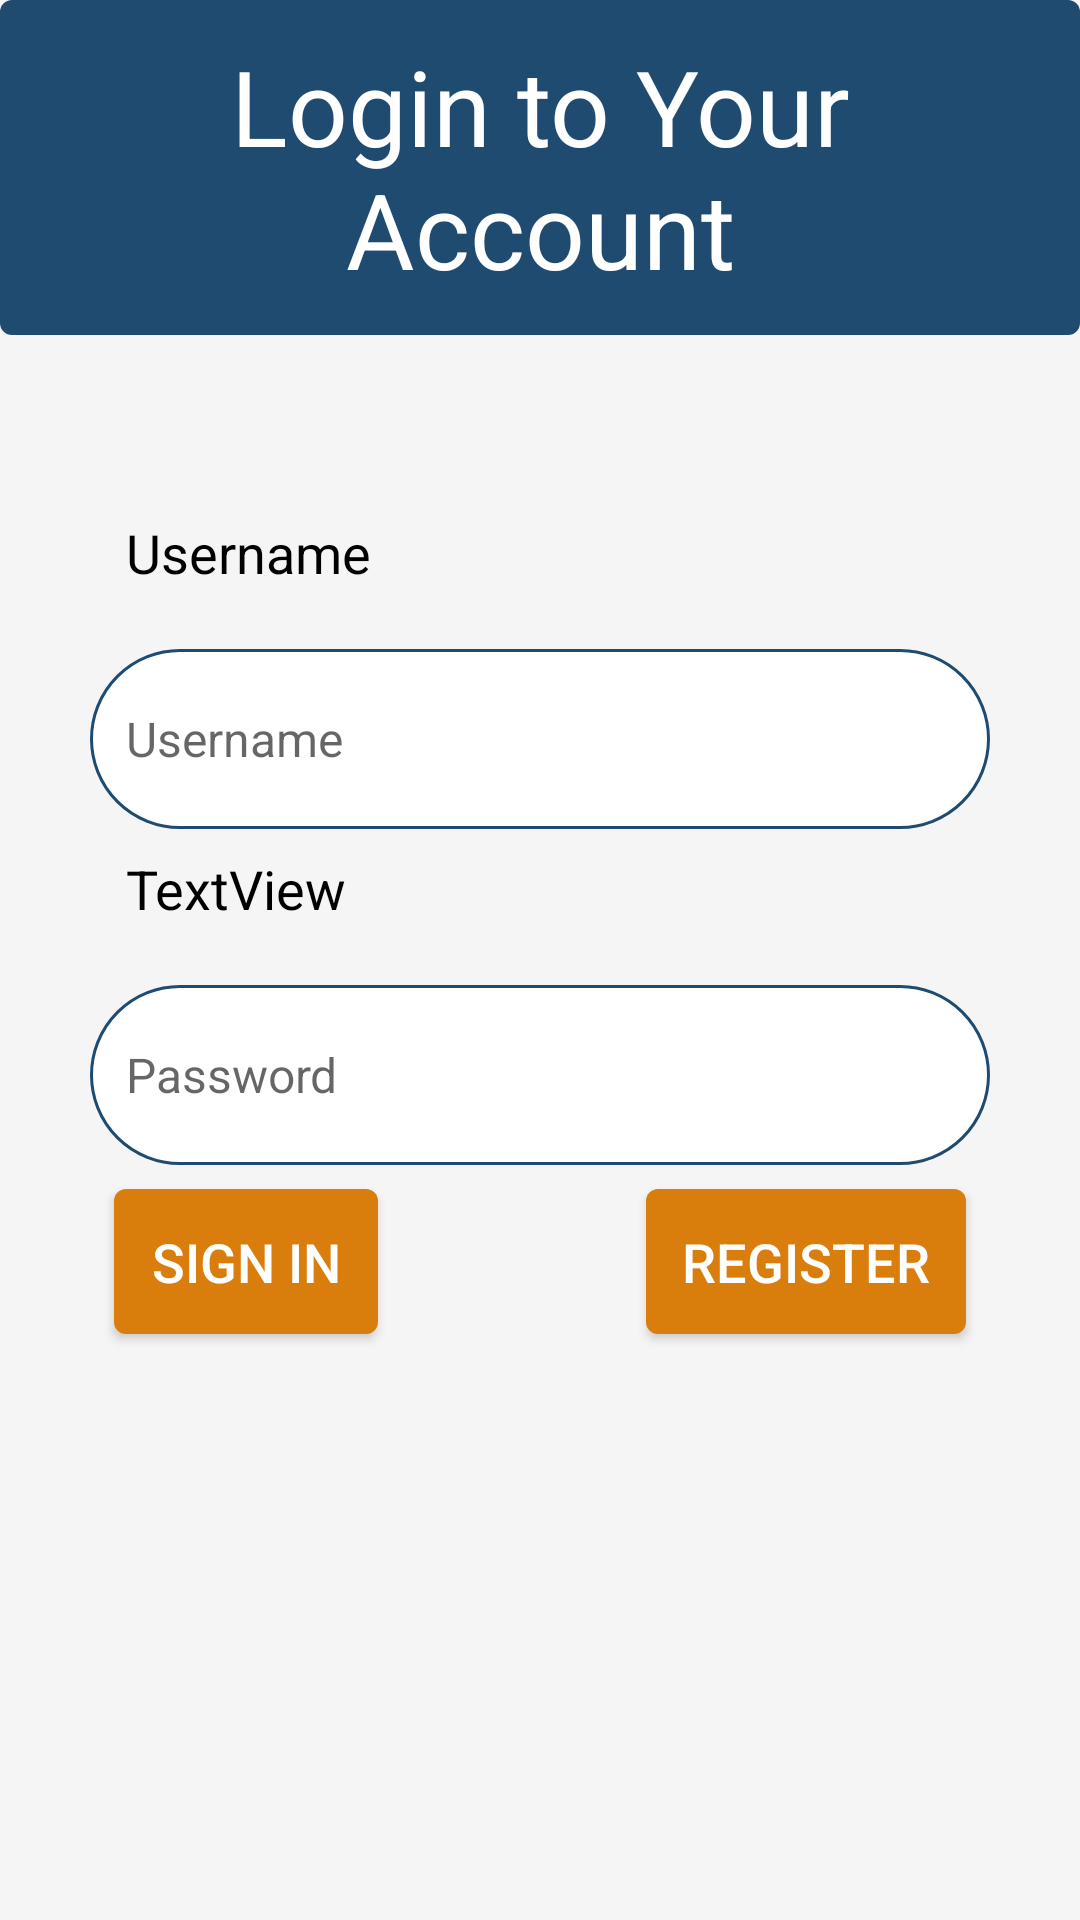

Write the Android layout XML for this screen, with the resource values it uses.
<!-- AndroidManifest.xml: application theme Theme.InventoryApp -->
<!-- res/layout/fragment_sign_in.xml -->
<?xml version="1.0" encoding="utf-8"?>
<androidx.constraintlayout.widget.ConstraintLayout xmlns:android="http://schemas.android.com/apk/res/android"
    xmlns:app="http://schemas.android.com/apk/res-auto"
    xmlns:tools="http://schemas.android.com/tools"
    android:layout_width="match_parent"
    android:layout_height="match_parent"
    tools:context=".MainActivity">


    <TextView
        style="@style/IndustrialLabel"
        android:id="@+id/userNameTextView"
        android:layout_width="wrap_content"
        android:layout_height="wrap_content"
        android:layout_marginTop="160dp"
        app:layout_constraintStart_toStartOf="@+id/userNameEditText"
        app:layout_constraintTop_toTopOf="parent"
        android:text="@string/sign_in_username_label" />

    <EditText
        android:id="@+id/userNameEditText"
        style="@style/IndustrialEditText"
        android:layout_width="300dp"
        android:layout_height="60dp"
        android:ems="10"
        android:hint="@string/sign_in_username_label"
        android:inputType="text"
        android:text=""
        app:layout_constraintEnd_toEndOf="parent"
        app:layout_constraintStart_toStartOf="parent"
        app:layout_constraintTop_toBottomOf="@+id/userNameTextView" />


    <TextView
        style="@style/IndustrialLabel"
        android:id="@+id/passwordTextView"
        android:layout_width="wrap_content"
        android:layout_height="wrap_content"
        android:layout_marginTop="272dp"
        android:text="TextView"
        app:layout_constraintStart_toStartOf="@+id/passwordEditText"
        app:layout_constraintTop_toTopOf="parent"
        tools:text="@string/sign_in_password_label" />

    <EditText
        style="@style/IndustrialEditText"
        android:id="@+id/passwordEditText"
        android:layout_width="300dp"
        android:layout_height="60dp"
        android:layout_marginTop="10dp"
        android:ems="10"
        android:hint="@string/sign_in_password_label"
        android:inputType="textPassword"
        app:layout_constraintEnd_toEndOf="parent"
        app:layout_constraintStart_toStartOf="parent"
        app:layout_constraintTop_toBottomOf="@+id/passwordTextView" />

    <Button
        style="@style/IndustrialButton"
        android:id="@+id/signInButton"
        android:layout_width="wrap_content"
        android:layout_height="wrap_content"
        android:text="@string/sign_in_sign_in_button_text"
        app:layout_constraintStart_toStartOf="@+id/passwordEditText"
        app:layout_constraintTop_toBottomOf="@+id/passwordEditText"
        tools:text="@string/sign_in_sign_in_button_text"
        android:onClick="signIn"/>

    <Button
        android:id="@+id/registerButton"
        style="@style/IndustrialButton"
        android:layout_width="wrap_content"
        android:layout_height="wrap_content"
        android:text="@string/sign_in_register_button_text"
        app:layout_constraintEnd_toEndOf="@+id/passwordEditText"
        app:layout_constraintTop_toBottomOf="@+id/passwordEditText"
        tools:text="@string/sign_in_register_button_text" />

    <TextView
        android:id="@+id/signInTitle"
        style="@style/IndustrialPageTitle"
        android:layout_height="wrap_content"
        android:text="@string/sign_in_title_text"
        app:layout_constraintStart_toStartOf="parent"
        app:layout_constraintTop_toTopOf="parent"
        tools:text="@string/sign_in_title_text" />

</androidx.constraintlayout.widget.ConstraintLayout>
<!-- resources referenced by this layout -->
<resources>
  <string name="sign_in_password_label">Password</string>
  <string name="sign_in_register_button_text">Register</string>
  <string name="sign_in_sign_in_button_text">Sign In</string>
  <string name="sign_in_title_text">Login to Your Account</string>
  <string name="sign_in_username_label">Username</string>
  <style name="IndustrialButton" parent="Widget.AppCompat.Button">
          <item name="android:textSize">18sp</item>
          <item name="android:background">@drawable/button_background</item>
          <item name="android:textColor">@color/white</item>
          <item name="android:padding">12dp</item>
          <item name="android:layout_margin">8dp</item>
      </style>
  <style name="IndustrialEditText" parent="Widget.AppCompat.EditText">
          <item name="android:textSize">16sp</item>
          <item name="android:background">@drawable/edittext_background</item>
          <item name="android:padding">12dp</item>
          <item name="android:layout_margin">8dp</item>
      </style>
  <style name="IndustrialLabel" parent="TextAppearance.AppCompat">
          <item name="android:textSize">18sp</item> 
          <item name="android:textColor">@color/black</item>
          <item name="android:padding">12dp</item> 
      </style>
  <style name="IndustrialPageTitle">
          <item name="android:textSize">35sp</item>
          <item name="android:textColor">@color/white</item>
          <item name="android:background">@drawable/page_title_background</item>
          <item name="android:gravity">center</item>
          <item name="android:padding">12dp</item>
          <item name="android:layout_width">match_parent</item>
      </style>
  <style name="Theme.InventoryApp" parent="Theme.AppCompat.Light.DarkActionBar">
          
          <item name="colorPrimary">@color/industrialBlue</item>
          <item name="colorPrimaryDark">@color/industrialBlueDark</item>
          <item name="colorAccent">@color/industrialOrange</item>
  
          
          <item name="android:textColorPrimary">@color/black</item>
          <item name="android:windowBackground">@color/lightBackground</item>
  
          
          <item name="android:statusBarColor">@color/industrialBlueDark</item>
          <item name="actionBarStyle">@style/MyActionBar</item>
      </style>
  <color name="white">#FFFFFF</color>
  <!-- drawable edittext_background (drawable) -->
  <shape xmlns:android="http://schemas.android.com/apk/res/android">
      <solid android:color="@android:color/white" />
      <stroke android:width="1dp" android:color="@color/industrialBlue" />
      <corners android:radius="30dp" />
  </shape>
  <color name="black">#000000</color>
  <!-- drawable page_title_background (drawable) -->
  <shape xmlns:android="http://schemas.android.com/apk/res/android">
      <solid android:color="@color/industrialBlue"/> 
      <corners android:radius="4dp"/> 
  </shape>
  <color name="industrialBlue">#1F4B70</color>
  <color name="industrialBlueDark">#163252</color>
  <color name="industrialOrange">#D97D0D</color>
  <color name="lightBackground">#f5f5f5</color>
  <style name="MyActionBar" parent="Widget.AppCompat.ActionBar.Solid">
          <item name="background">@color/industrialBlue</item>
          <item name="titleTextStyle">@style/MyActionBarTitleText</item>
      </style>
  <color name="industrialOrangeDark">#A85F0A</color>
  <color name="lightGray">#B2838383</color>
  <style name="MyActionBarTitleText">
          <item name="android:textColor">@color/white</item>
      </style>
</resources>
